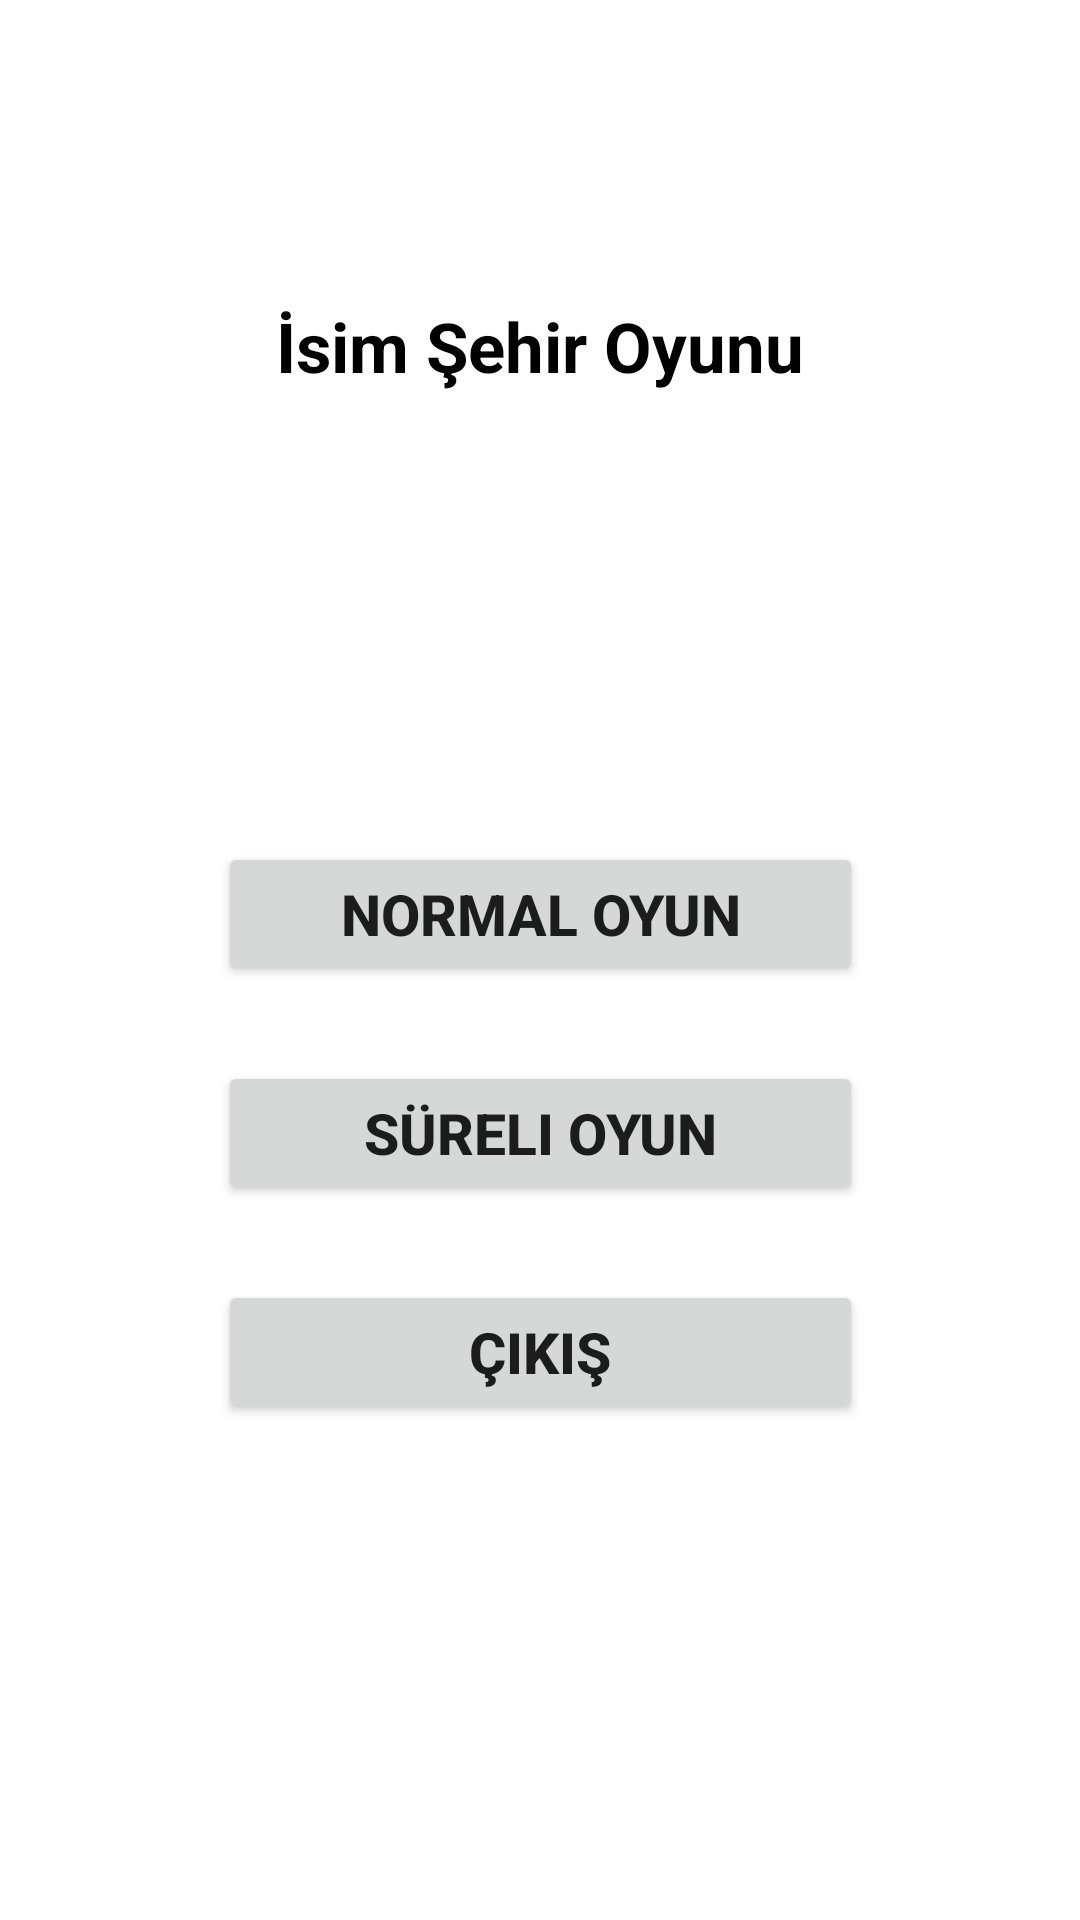

Here is an Android app screen rendered from its layout file. Give the layout XML and the strings, colors and styles it references.
<!-- AndroidManifest.xml: application theme AppTheme -->
<!-- res/layout/main_activity.xml -->
<?xml version="1.0" encoding="utf-8"?>
<androidx.constraintlayout.widget.ConstraintLayout xmlns:android="http://schemas.android.com/apk/res/android"
    xmlns:app="http://schemas.android.com/apk/res-auto"
    xmlns:tools="http://schemas.android.com/tools"
    android:layout_width="match_parent"
    android:layout_height="match_parent">

    <Button
        android:id="@+id/btnNormalOyun"
        android:layout_width="215dp"
        android:layout_height="wrap_content"
        android:layout_marginTop="150dp"
        android:onClick="btnAnasayfaAyar"
        android:text="Normal Oyun"
        android:textSize="19sp"
        android:textStyle="bold"
        app:layout_constraintEnd_toEndOf="parent"
        app:layout_constraintStart_toStartOf="parent"
        app:layout_constraintTop_toBottomOf="@+id/textViewOyunIsmi" />

    <Button
        android:id="@+id/btnSureliOyun"
        android:layout_width="215dp"
        android:layout_height="wrap_content"
        android:layout_marginTop="25dp"
        android:onClick="btnAnasayfaAyar"
        android:text="Süreli Oyun"
        android:textSize="19sp"
        android:textStyle="bold"
        app:layout_constraintEnd_toEndOf="@+id/btnNormalOyun"
        app:layout_constraintStart_toStartOf="@+id/btnNormalOyun"
        app:layout_constraintTop_toBottomOf="@+id/btnNormalOyun" />

    <Button
        android:id="@+id/btnCikis"
        android:layout_width="215dp"
        android:layout_height="wrap_content"
        android:layout_marginTop="25dp"
        android:onClick="btnAnasayfaAyar"
        android:text="Çıkış"
        android:textSize="19sp"
        android:textStyle="bold"
        app:layout_constraintEnd_toEndOf="@+id/btnSureliOyun"
        app:layout_constraintStart_toStartOf="@+id/btnSureliOyun"
        app:layout_constraintTop_toBottomOf="@+id/btnSureliOyun" />

    <TextView
        android:id="@+id/textViewOyunIsmi"
        android:layout_width="wrap_content"
        android:layout_height="wrap_content"
        android:layout_marginTop="100dp"
        android:text="İsim Şehir Oyunu"
        android:textColor="#000000"
        android:textSize="23sp"
        android:textStyle="bold"
        app:layout_constraintEnd_toEndOf="parent"
        app:layout_constraintStart_toStartOf="parent"
        app:layout_constraintTop_toTopOf="parent" />

</androidx.constraintlayout.widget.ConstraintLayout>
<!-- resources referenced by this layout -->
<resources>

</resources>
